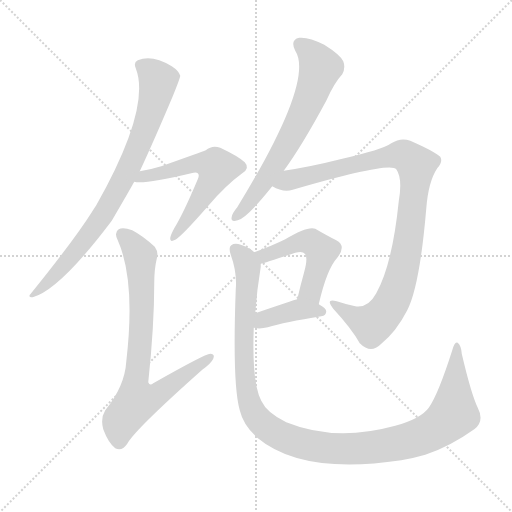
t = 0.00 s
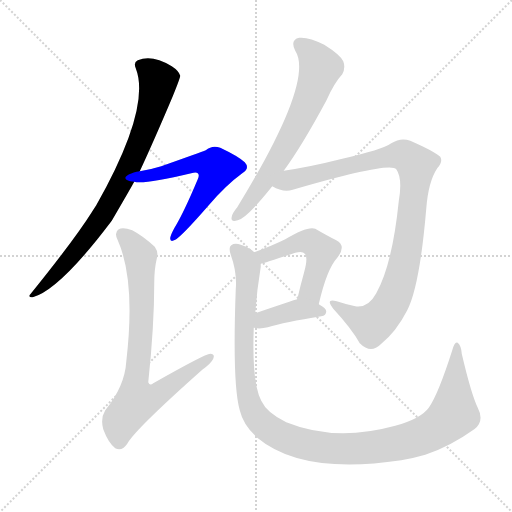
t = 1.35 s
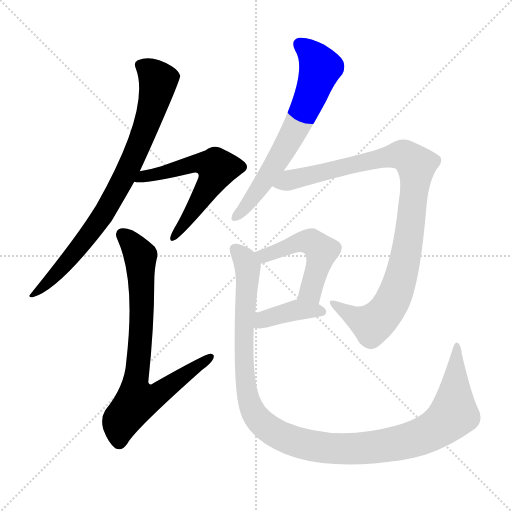
t = 2.71 s
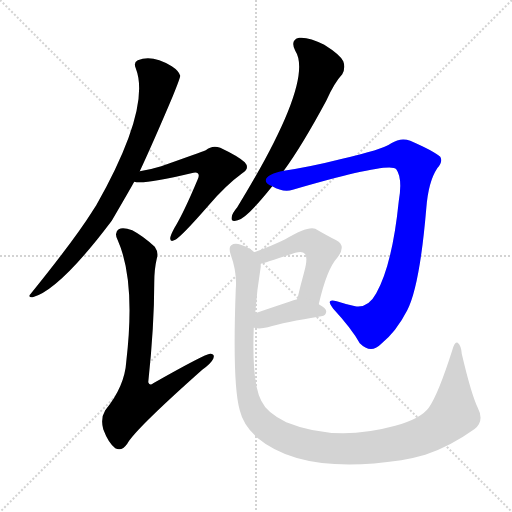
t = 4.06 s
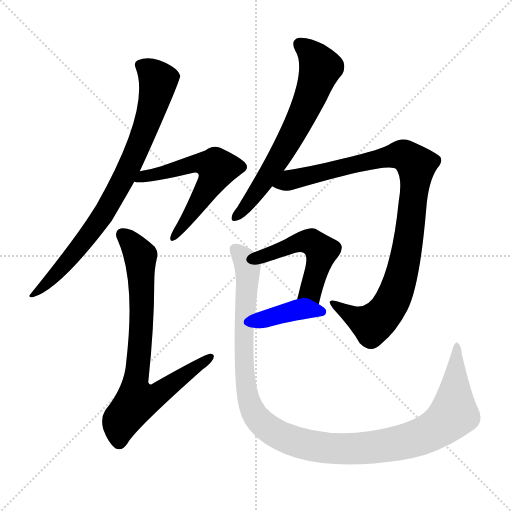
t = 5.42 s
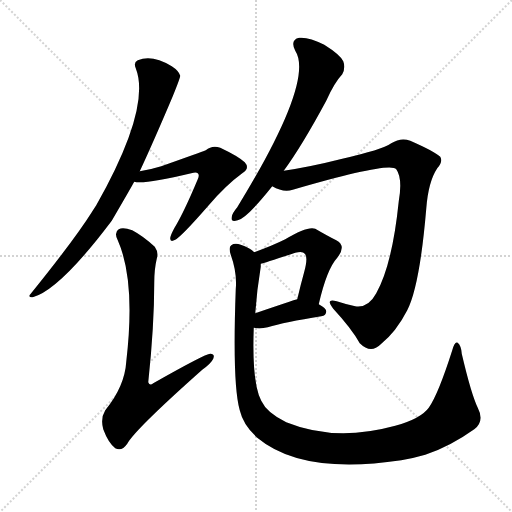
t = 6.77 s

The animated SVG that drew these frames (rendered in a browser with its animation timeline set to each time). Animation: 8 CSS @keyframes rules; one cycle of 6.77 s.

<svg version="1.1" viewBox="0 0 1024 1024" xmlns="http://www.w3.org/2000/svg">
  <g stroke="lightgray" stroke-dasharray="1,1" stroke-width="1" transform="scale(4, 4)">
    <line x1="0" y1="0" x2="256" y2="256"></line>
    <line x1="256" y1="0" x2="0" y2="256"></line>
    <line x1="128" y1="0" x2="128" y2="256"></line>
    <line x1="0" y1="128" x2="256" y2="128"></line>
  </g>
<g transform="scale(1, -1) translate(0, -900)">
   <style type="text/css">
    @keyframes keyframes0 {
      from {
       stroke: blue;
       stroke-dashoffset: 808;
       stroke-width: 128;
       }
       72% {
       animation-timing-function: step-end;
       stroke: blue;
       stroke-dashoffset: 0;
       stroke-width: 128;
       }
       to {
       stroke: black;
       stroke-width: 1024;
       }
       }
       #make-me-a-hanzi-animation-0 {
         animation: keyframes0 0.907552s both;
         animation-delay: 0.000000s;
         animation-timing-function: linear;
       }
    @keyframes keyframes1 {
      from {
       stroke: blue;
       stroke-dashoffset: 587;
       stroke-width: 128;
       }
       66% {
       animation-timing-function: step-end;
       stroke: blue;
       stroke-dashoffset: 0;
       stroke-width: 128;
       }
       to {
       stroke: black;
       stroke-width: 1024;
       }
       }
       #make-me-a-hanzi-animation-1 {
         animation: keyframes1 0.727702s both;
         animation-delay: 0.907552s;
         animation-timing-function: linear;
       }
    @keyframes keyframes2 {
      from {
       stroke: blue;
       stroke-dashoffset: 772;
       stroke-width: 128;
       }
       72% {
       animation-timing-function: step-end;
       stroke: blue;
       stroke-dashoffset: 0;
       stroke-width: 128;
       }
       to {
       stroke: black;
       stroke-width: 1024;
       }
       }
       #make-me-a-hanzi-animation-2 {
         animation: keyframes2 0.878255s both;
         animation-delay: 1.635254s;
         animation-timing-function: linear;
       }
    @keyframes keyframes3 {
      from {
       stroke: blue;
       stroke-dashoffset: 660;
       stroke-width: 128;
       }
       68% {
       animation-timing-function: step-end;
       stroke: blue;
       stroke-dashoffset: 0;
       stroke-width: 128;
       }
       to {
       stroke: black;
       stroke-width: 1024;
       }
       }
       #make-me-a-hanzi-animation-3 {
         animation: keyframes3 0.787109s both;
         animation-delay: 2.513509s;
         animation-timing-function: linear;
       }
    @keyframes keyframes4 {
      from {
       stroke: blue;
       stroke-dashoffset: 976;
       stroke-width: 128;
       }
       76% {
       animation-timing-function: step-end;
       stroke: blue;
       stroke-dashoffset: 0;
       stroke-width: 128;
       }
       to {
       stroke: black;
       stroke-width: 1024;
       }
       }
       #make-me-a-hanzi-animation-4 {
         animation: keyframes4 1.044271s both;
         animation-delay: 3.300618s;
         animation-timing-function: linear;
       }
    @keyframes keyframes5 {
      from {
       stroke: blue;
       stroke-dashoffset: 497;
       stroke-width: 128;
       }
       62% {
       animation-timing-function: step-end;
       stroke: blue;
       stroke-dashoffset: 0;
       stroke-width: 128;
       }
       to {
       stroke: black;
       stroke-width: 1024;
       }
       }
       #make-me-a-hanzi-animation-5 {
         animation: keyframes5 0.654460s both;
         animation-delay: 4.344889s;
         animation-timing-function: linear;
       }
    @keyframes keyframes6 {
      from {
       stroke: blue;
       stroke-dashoffset: 393;
       stroke-width: 128;
       }
       56% {
       animation-timing-function: step-end;
       stroke: blue;
       stroke-dashoffset: 0;
       stroke-width: 128;
       }
       to {
       stroke: black;
       stroke-width: 1024;
       }
       }
       #make-me-a-hanzi-animation-6 {
         animation: keyframes6 0.569824s both;
         animation-delay: 4.999349s;
         animation-timing-function: linear;
       }
    @keyframes keyframes7 {
      from {
       stroke: blue;
       stroke-dashoffset: 1168;
       stroke-width: 128;
       }
       79% {
       animation-timing-function: step-end;
       stroke: blue;
       stroke-dashoffset: 0;
       stroke-width: 128;
       }
       to {
       stroke: black;
       stroke-width: 1024;
       }
       }
       #make-me-a-hanzi-animation-7 {
         animation: keyframes7 1.200521s both;
         animation-delay: 5.569173s;
         animation-timing-function: linear;
       }
</style>
<path d="M 279.5 557.5 Q 307.5 617.5 345.5 707.5 Q 360.5 744.5 360.5 748.5 Q 357.5 758.5 343.5 767.5 Q 304.5 791.5 275.5 779.5 Q 266.5 775.5 271.5 763.5 Q 302.5 684.5 192.5 489.5 Q 188.5 483.5 183.5 475.5 Q 149.5 421.5 61.5 312.5 Q 54.5 305.5 65.5 305.5 Q 119.5 320.5 223.5 458.5 Q 262.5 525.5 268.5 536.5 L 279.5 557.5 Z" fill="lightgray"></path> 
<path d="M 268.5 536.5 Q 286.5 530.5 382.5 553.5 Q 392.5 556.5 395.5 553.5 Q 399.5 550.5 395.5 541.5 Q 367.5 474.5 348.5 443.5 Q 341.5 430.5 340.5 424.5 Q 339.5 414.5 350.5 420.5 Q 362.5 426.5 417.5 489.5 Q 451.5 529.5 484.5 553.5 Q 500.5 563.5 489.5 575.5 Q 476.5 587.5 440.5 604.5 Q 424.5 610.5 411.5 599.5 Q 401.5 595.5 322.5 567.5 Q 303.5 561.5 279.5 557.5 C 249.5 552.5 238.5 539.5 268.5 536.5 Z" fill="lightgray"></path> 
<path d="M 313.5 382.5 Q 317.5 395.5 309.5 406.5 Q 285.5 428.5 264.5 439.5 Q 245.5 446.5 237.5 441.5 Q 227.5 435.5 235.5 419.5 Q 271.5 338.5 252.5 176.5 Q 249.5 127.5 210.5 79.5 Q 200.5 63.5 206.5 41.5 Q 216.5 14.5 230.5 3.5 Q 243.5 -3.5 254.5 12.5 Q 269.5 40.5 404.5 160.5 Q 422.5 173.5 426.5 182.5 Q 430.5 192.5 420.5 192.5 Q 410.5 192.5 306.5 133.5 Q 299.5 127.5 296.5 135.5 Q 308.5 247.5 308.5 334.5 Q 308.5 361.5 313.5 382.5 Z" fill="lightgray"></path> 
<path d="M 567.5 558.5 Q 603.5 607.5 652.5 698.5 Q 668.5 734.5 684.5 751.5 Q 691.5 764.5 686.5 777.5 Q 680.5 790.5 648.5 810.5 Q 617.5 826.5 598.5 824.5 Q 579.5 820.5 590.5 798.5 Q 629.5 738.5 474.5 485.5 Q 464.5 473.5 463.5 466.5 Q 460.5 454.5 475.5 459.5 Q 493.5 463.5 544.5 527.5 L 567.5 558.5 Z" fill="lightgray"></path> 
<path d="M 544.5 527.5 Q 566.5 514.5 585.5 520.5 Q 780.5 577.5 792.5 561.5 Q 805.5 543.5 797.5 497.5 Q 784.5 370.5 752.5 313.5 Q 736.5 283.5 710.5 287.5 Q 691.5 291.5 673.5 297.5 Q 649.5 304.5 666.5 282.5 Q 703.5 242.5 719.5 213.5 Q 741.5 191.5 761.5 211.5 Q 792.5 236.5 814.5 279.5 Q 839.5 328.5 852.5 482.5 Q 856.5 536.5 874.5 563.5 Q 886.5 576.5 880.5 586.5 Q 870.5 596.5 820.5 618.5 Q 801.5 625.5 782.5 613.5 Q 763.5 600.5 684.5 582.5 Q 621.5 566.5 567.5 558.5 C 537.5 553.5 516.5 538.5 544.5 527.5 Z" fill="lightgray"></path> 
<path d="M 637.5 291.5 Q 653.5 361.5 674.5 384.5 Q 693.5 408.5 672.5 419.5 Q 654.5 428.5 630.5 442.5 Q 615.5 448.5 570.5 421.5 Q 546.5 409.5 508.5 395.5 C 480.5 385.5 492.5 364.5 521.5 372.5 Q 527.5 373.5 590.5 394.5 Q 605.5 398.5 609.5 392.5 Q 616.5 386.5 608.5 356.5 Q 601.5 331.5 594.5 301.5 C 587.5 272.5 630.5 262.5 637.5 291.5 Z" fill="lightgray"></path> 
<path d="M 507.5 244.5 Q 511.5 244.5 513.5 243.5 Q 523.5 242.5 535.5 245.5 Q 568.5 255.5 642.5 267.5 Q 652.5 268.5 652.5 277.5 Q 652.5 283.5 637.5 291.5 C 613.5 305.5 613.5 305.5 594.5 301.5 Q 587.5 300.5 578.5 296.5 Q 539.5 283.5 510.5 273.5 C 482.5 263.5 477.5 248.5 507.5 244.5 Z" fill="lightgray"></path> 
<path d="M 955.5 84.5 Q 942.5 111.5 923.5 192.5 Q 922.5 208.5 915.5 214.5 Q 909.5 218.5 904.5 199.5 Q 876.5 111.5 857.5 84.5 Q 841.5 62.5 790.5 48.5 Q 670.5 15.5 572.5 55.5 Q 533.5 74.5 522.5 98.5 Q 503.5 134.5 507.5 244.5 L 510.5 273.5 Q 513.5 318.5 521.5 366.5 Q 521.5 370.5 521.5 372.5 C 523.5 386.5 523.5 386.5 508.5 395.5 Q 498.5 405.5 481.5 410.5 Q 469.5 414.5 462.5 409.5 Q 456.5 405.5 461.5 390.5 Q 474.5 354.5 471.5 321.5 Q 464.5 131.5 479.5 79.5 Q 486.5 49.5 514.5 24.5 Q 604.5 -50.5 802.5 -20.5 Q 826.5 -16.5 850.5 -9.5 Q 899.5 6.5 948.5 41.5 Q 969.5 57.5 955.5 84.5 Z" fill="lightgray"></path> 
      <clipPath id="make-me-a-hanzi-clip-0">
      <path d="M 279.5 557.5 Q 307.5 617.5 345.5 707.5 Q 360.5 744.5 360.5 748.5 Q 357.5 758.5 343.5 767.5 Q 304.5 791.5 275.5 779.5 Q 266.5 775.5 271.5 763.5 Q 302.5 684.5 192.5 489.5 Q 188.5 483.5 183.5 475.5 Q 149.5 421.5 61.5 312.5 Q 54.5 305.5 65.5 305.5 Q 119.5 320.5 223.5 458.5 Q 262.5 525.5 268.5 536.5 L 279.5 557.5 Z" fill="lightgray"></path>
      </clipPath>
      <path clip-path="url(#make-me-a-hanzi-clip-0)" d="M 279.5 769.5 L 302.5 755.5 L 316.5 738.5 L 315.5 729.5 L 298.5 663.5 L 256.5 562.5 L 212.5 478.5 L 174.5 424.5 L 98.5 337.5 L 67.5 311.5 " fill="none" id="make-me-a-hanzi-animation-0" stroke-dasharray="680 1360" stroke-linecap="round"></path>

      <clipPath id="make-me-a-hanzi-clip-1">
      <path d="M 268.5 536.5 Q 286.5 530.5 382.5 553.5 Q 392.5 556.5 395.5 553.5 Q 399.5 550.5 395.5 541.5 Q 367.5 474.5 348.5 443.5 Q 341.5 430.5 340.5 424.5 Q 339.5 414.5 350.5 420.5 Q 362.5 426.5 417.5 489.5 Q 451.5 529.5 484.5 553.5 Q 500.5 563.5 489.5 575.5 Q 476.5 587.5 440.5 604.5 Q 424.5 610.5 411.5 599.5 Q 401.5 595.5 322.5 567.5 Q 303.5 561.5 279.5 557.5 C 249.5 552.5 238.5 539.5 268.5 536.5 Z" fill="lightgray"></path>
      </clipPath>
      <path clip-path="url(#make-me-a-hanzi-clip-1)" d="M 272.5 541.5 L 381.5 571.5 L 409.5 573.5 L 434.5 563.5 L 384.5 475.5 L 347.5 426.5 " fill="none" id="make-me-a-hanzi-animation-1" stroke-dasharray="459 918" stroke-linecap="round"></path>

      <clipPath id="make-me-a-hanzi-clip-2">
      <path d="M 313.5 382.5 Q 317.5 395.5 309.5 406.5 Q 285.5 428.5 264.5 439.5 Q 245.5 446.5 237.5 441.5 Q 227.5 435.5 235.5 419.5 Q 271.5 338.5 252.5 176.5 Q 249.5 127.5 210.5 79.5 Q 200.5 63.5 206.5 41.5 Q 216.5 14.5 230.5 3.5 Q 243.5 -3.5 254.5 12.5 Q 269.5 40.5 404.5 160.5 Q 422.5 173.5 426.5 182.5 Q 430.5 192.5 420.5 192.5 Q 410.5 192.5 306.5 133.5 Q 299.5 127.5 296.5 135.5 Q 308.5 247.5 308.5 334.5 Q 308.5 361.5 313.5 382.5 Z" fill="lightgray"></path>
      </clipPath>
      <path clip-path="url(#make-me-a-hanzi-clip-2)" d="M 245.5 430.5 L 281.5 383.5 L 281.5 227.5 L 269.5 133.5 L 276.5 98.5 L 314.5 109.5 L 420.5 185.5 " fill="none" id="make-me-a-hanzi-animation-2" stroke-dasharray="644 1288" stroke-linecap="round"></path>

      <clipPath id="make-me-a-hanzi-clip-3">
      <path d="M 567.5 558.5 Q 603.5 607.5 652.5 698.5 Q 668.5 734.5 684.5 751.5 Q 691.5 764.5 686.5 777.5 Q 680.5 790.5 648.5 810.5 Q 617.5 826.5 598.5 824.5 Q 579.5 820.5 590.5 798.5 Q 629.5 738.5 474.5 485.5 Q 464.5 473.5 463.5 466.5 Q 460.5 454.5 475.5 459.5 Q 493.5 463.5 544.5 527.5 L 567.5 558.5 Z" fill="lightgray"></path>
      </clipPath>
      <path clip-path="url(#make-me-a-hanzi-clip-3)" d="M 600.5 809.5 L 628.5 786.5 L 639.5 762.5 L 626.5 721.5 L 599.5 658.5 L 546.5 565.5 L 502.5 499.5 L 472.5 467.5 " fill="none" id="make-me-a-hanzi-animation-3" stroke-dasharray="532 1064" stroke-linecap="round"></path>

      <clipPath id="make-me-a-hanzi-clip-4">
      <path d="M 544.5 527.5 Q 566.5 514.5 585.5 520.5 Q 780.5 577.5 792.5 561.5 Q 805.5 543.5 797.5 497.5 Q 784.5 370.5 752.5 313.5 Q 736.5 283.5 710.5 287.5 Q 691.5 291.5 673.5 297.5 Q 649.5 304.5 666.5 282.5 Q 703.5 242.5 719.5 213.5 Q 741.5 191.5 761.5 211.5 Q 792.5 236.5 814.5 279.5 Q 839.5 328.5 852.5 482.5 Q 856.5 536.5 874.5 563.5 Q 886.5 576.5 880.5 586.5 Q 870.5 596.5 820.5 618.5 Q 801.5 625.5 782.5 613.5 Q 763.5 600.5 684.5 582.5 Q 621.5 566.5 567.5 558.5 C 537.5 553.5 516.5 538.5 544.5 527.5 Z" fill="lightgray"></path>
      </clipPath>
      <path clip-path="url(#make-me-a-hanzi-clip-4)" d="M 553.5 528.5 L 578.5 540.5 L 800.5 590.5 L 816.5 585.5 L 832.5 569.5 L 809.5 376.5 L 784.5 298.5 L 756.5 260.5 L 743.5 252.5 L 710.5 264.5 L 666.5 291.5 " fill="none" id="make-me-a-hanzi-animation-4" stroke-dasharray="848 1696" stroke-linecap="round"></path>

      <clipPath id="make-me-a-hanzi-clip-5">
      <path d="M 637.5 291.5 Q 653.5 361.5 674.5 384.5 Q 693.5 408.5 672.5 419.5 Q 654.5 428.5 630.5 442.5 Q 615.5 448.5 570.5 421.5 Q 546.5 409.5 508.5 395.5 C 480.5 385.5 492.5 364.5 521.5 372.5 Q 527.5 373.5 590.5 394.5 Q 605.5 398.5 609.5 392.5 Q 616.5 386.5 608.5 356.5 Q 601.5 331.5 594.5 301.5 C 587.5 272.5 630.5 262.5 637.5 291.5 Z" fill="lightgray"></path>
      </clipPath>
      <path clip-path="url(#make-me-a-hanzi-clip-5)" d="M 517.5 393.5 L 528.5 388.5 L 607.5 417.5 L 625.5 415.5 L 639.5 402.5 L 641.5 386.5 L 624.5 324.5 L 603.5 307.5 " fill="none" id="make-me-a-hanzi-animation-5" stroke-dasharray="369 738" stroke-linecap="round"></path>

      <clipPath id="make-me-a-hanzi-clip-6">
      <path d="M 507.5 244.5 Q 511.5 244.5 513.5 243.5 Q 523.5 242.5 535.5 245.5 Q 568.5 255.5 642.5 267.5 Q 652.5 268.5 652.5 277.5 Q 652.5 283.5 637.5 291.5 C 613.5 305.5 613.5 305.5 594.5 301.5 Q 587.5 300.5 578.5 296.5 Q 539.5 283.5 510.5 273.5 C 482.5 263.5 477.5 248.5 507.5 244.5 Z" fill="lightgray"></path>
      </clipPath>
      <path clip-path="url(#make-me-a-hanzi-clip-6)" d="M 511.5 251.5 L 595.5 280.5 L 643.5 276.5 " fill="none" id="make-me-a-hanzi-animation-6" stroke-dasharray="265 530" stroke-linecap="round"></path>

      <clipPath id="make-me-a-hanzi-clip-7">
      <path d="M 955.5 84.5 Q 942.5 111.5 923.5 192.5 Q 922.5 208.5 915.5 214.5 Q 909.5 218.5 904.5 199.5 Q 876.5 111.5 857.5 84.5 Q 841.5 62.5 790.5 48.5 Q 670.5 15.5 572.5 55.5 Q 533.5 74.5 522.5 98.5 Q 503.5 134.5 507.5 244.5 L 510.5 273.5 Q 513.5 318.5 521.5 366.5 Q 521.5 370.5 521.5 372.5 C 523.5 386.5 523.5 386.5 508.5 395.5 Q 498.5 405.5 481.5 410.5 Q 469.5 414.5 462.5 409.5 Q 456.5 405.5 461.5 390.5 Q 474.5 354.5 471.5 321.5 Q 464.5 131.5 479.5 79.5 Q 486.5 49.5 514.5 24.5 Q 604.5 -50.5 802.5 -20.5 Q 826.5 -16.5 850.5 -9.5 Q 899.5 6.5 948.5 41.5 Q 969.5 57.5 955.5 84.5 Z" fill="lightgray"></path>
      </clipPath>
      <path clip-path="url(#make-me-a-hanzi-clip-7)" d="M 469.5 401.5 L 489.5 381.5 L 495.5 362.5 L 487.5 190.5 L 496.5 102.5 L 513.5 64.5 L 564.5 26.5 L 622.5 8.5 L 713.5 2.5 L 802.5 14.5 L 857.5 33.5 L 907.5 74.5 L 914.5 207.5 " fill="none" id="make-me-a-hanzi-animation-7" stroke-dasharray="1040 2080" stroke-linecap="round"></path>

</g>
</svg>
